Photos from the image-classification dataset "Dataset_correctly_classified_E" in the GitHub repository madebynanditaaa/bacnet-flask. Its 8 classes are: Clostridium perfringens, Enterococcus faecalis, Enterococcus faecium, Escherichia coli, Listeria monocytogenes, Proteus, Pseudomonas aeruginosa, Staphylococcus aureus.

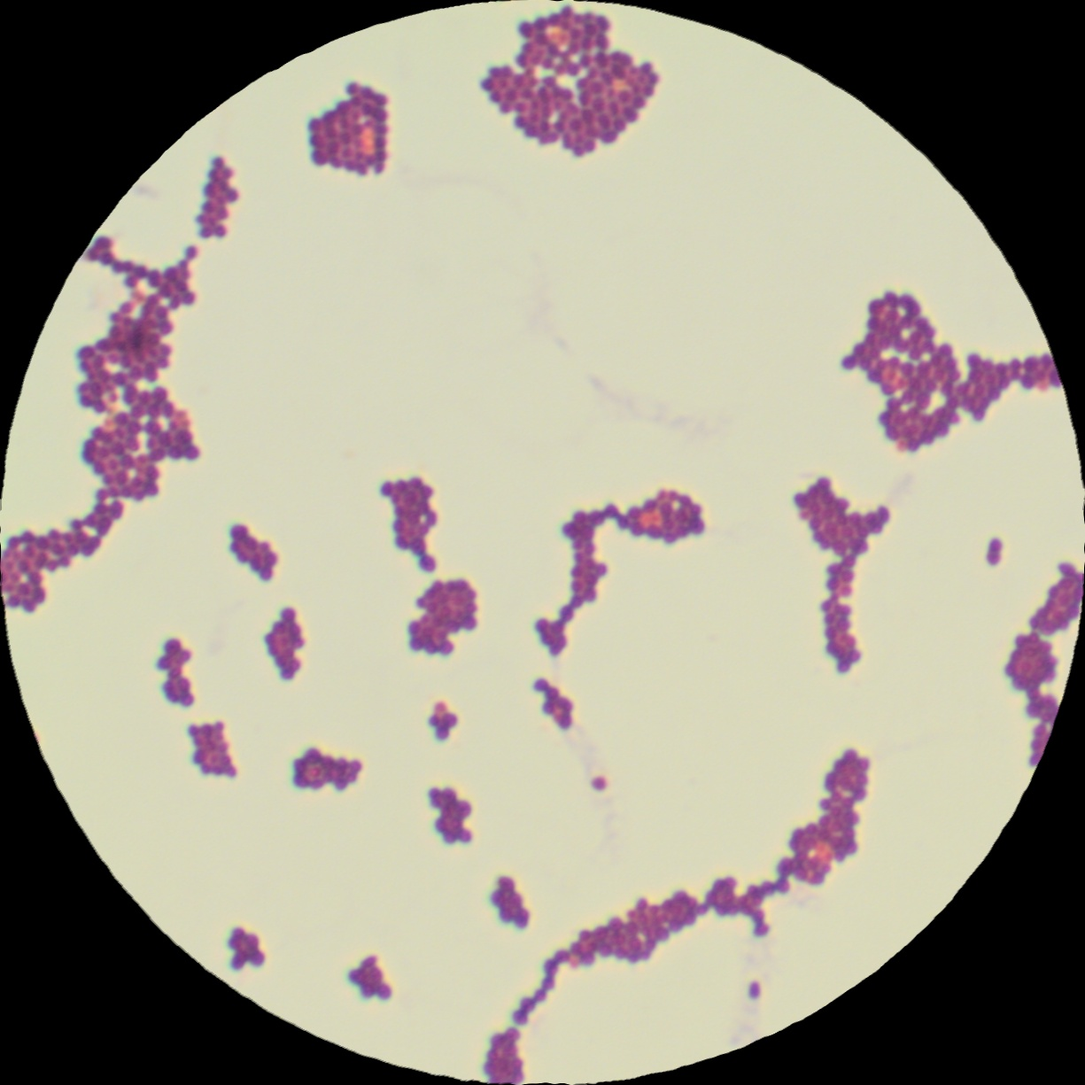
Label: Enterococcus faecium

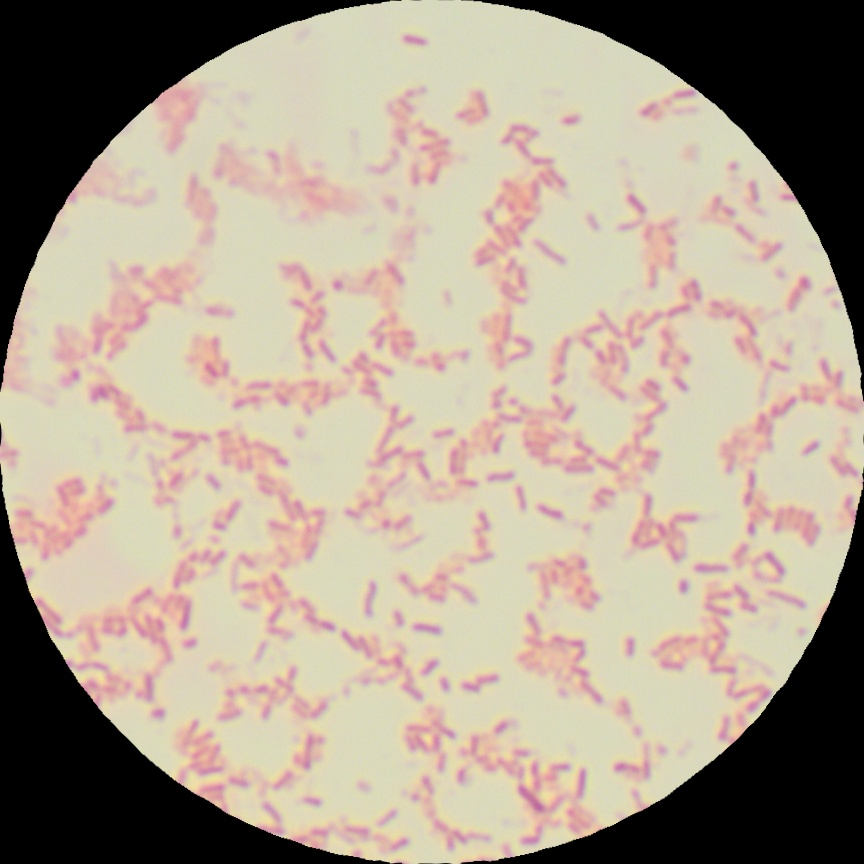
Label: Pseudomonas aeruginosa

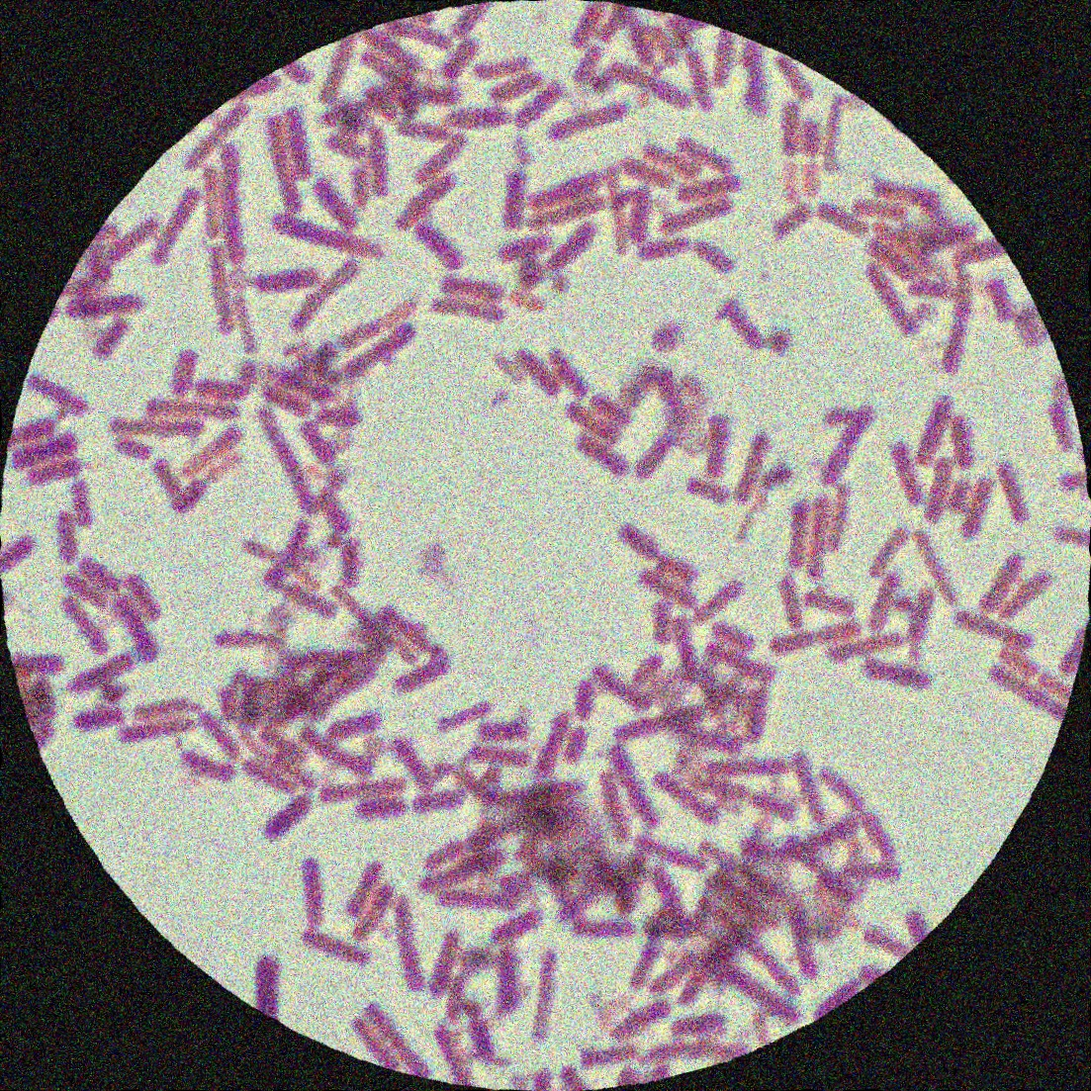
Label: Clostridium perfringens

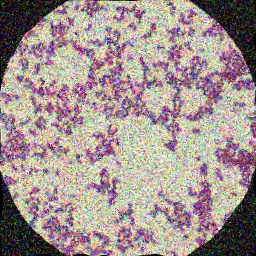
Label: Staphylococcus aureus

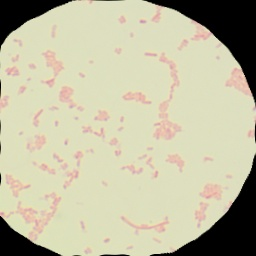
Label: Escherichia coli

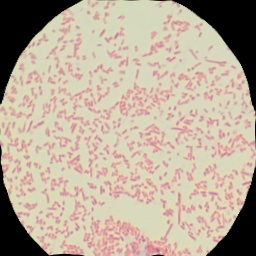
Label: Proteus
